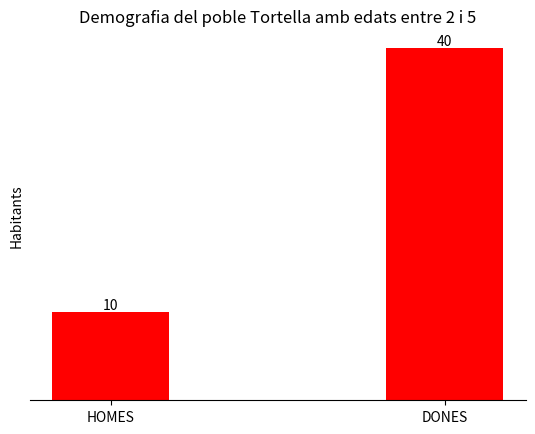

Generate this figure with matplotlib:
import matplotlib.pyplot as plt
dades = [10,40]
ind=range(2)
fig, ax = plt.subplots()
width = 0.35
rects1 = ax.bar(ind, dades, width, color='r')
ax.set_ylabel('Habitants') # Llegenda de eix Y.
ax.set_title('Demografia del poble {0:} amb edats entre {1:} i {2:}'.format('Tortella',2,5))
ax.set_xticks(ind)
ax.yaxis.set_major_locator(plt.NullLocator())
ax.set_xticklabels(('HOMES', 'DONES'))
ax.set_yticklabels([])
for rect in rects1:
    height = rect.get_height()
    ax.text(rect.get_x() + rect.get_width()/2., height,'%d' % int(height),ha='center', va='bottom')
    ax.spines['right'].set_visible(False)
    ax.spines['left'].set_visible(False)
    ax.spines['top'].set_visible(False)
plt.savefig('{}.png'.format('TortellaBarres'), bbox_inches='tight')
plt.close(fig)
